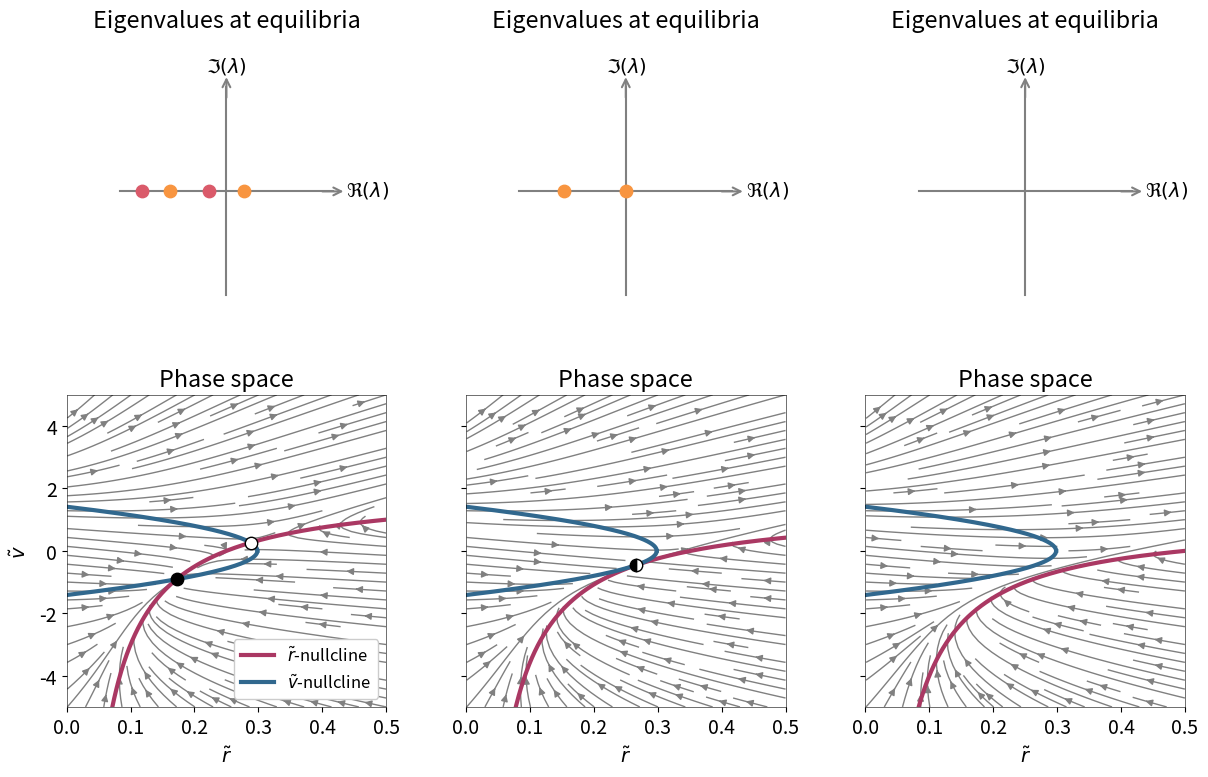

Recreate this plot in Python.
import numpy as np
import math as math
import cmath as cmath
import matplotlib.pyplot as plt
from matplotlib.markers import MarkerStyle


col = ['#aa3863', '#31688e']

plt.rcParams['figure.autolayout'] = True
plt.rcParams['font.size'] = 14#9
plt.rcParams['legend.fontsize'] = 12#7
plt.rcParams['lines.markersize'] = 5
plt.rcParams['axes.labelsize'] = 14#9
plt.rcParams['axes.labelpad'] = 6
plt.rcParams['axes.linewidth'] = '0.4'
plt.rcParams['font.serif'] = 'Helvetica'
plt.rc('axes', axisbelow=True)

fig, ax = plt.subplots(2, 3, figsize=(12+.25,8), sharex='row', sharey='row', gridspec_kw={'height_ratios': [1,1], 'width_ratios':[1,1,1]}) 
colors = plt.cm.plasma(np.linspace(0,0.75,5))

# Parameters
I = 0
eta = -2
J = 7

# Range of r and v
r_min, r_max = 0.001, .5
v_min, v_max = -5, 5

def dF(y1, y2, g): #y1 = r, y2 = v
    return 1 + 2*y1*y2 - g*y1, y2**2 + J*y1 - y1**2 + eta + I

def plot(k, g):
    # Phase portrait
    R, V = np.meshgrid(np.linspace(r_min, r_max, 100), np.linspace(v_min, v_max, 100))
    u, v = np.zeros_like(R), np.zeros_like(V)
    NI, NJ = R.shape

    for i in range(NI):
        for j in range(NJ):
            x, y = R[i, j], V[i, j]
            fp = dF(x, y, g)
            u[i,j] = fp[0]
            v[i,j] = fp[1]

    ax[1,k].set_xlim(0, r_max)
    ax[1,k].set_ylim(v_min, v_max)

    # Flow of dynamics
    ax[1,k].streamplot(R, V, u, v,  linewidth=1, color='grey', density = 1.2)

    # Plotting the nullclines
    r = np.linspace(r_min, r_max, 10**5)

    ax[1,k].plot(r, g/2 - 1/(2*r), linewidth=3, color=col[0], label='$\\tilde{r}$-nullcline')
    ax[1,k].plot(r, np.sqrt(-eta+r**2-J*r -I), linewidth=3, color=col[1], label='$\\tilde{v}$-nullcline')
    ax[1,k].plot(r, -np.sqrt(-eta+r**2-J*r -I), linewidth=3, color=col[1])

    """ COMPUTING EQUILIBRIA """
    a = -1
    b = J
    c = g**2/4 + eta + I
    d = -g/2
    e = 1/4 

    coeff = [a, b, c, d, e]

    rs = []
    for sol in np.roots(coeff) :
        if np.imag(sol) == 0 and np.real(sol) >= 0 :
            rs.append(np.real(sol))
    rs = np.array(rs)
    vs = g/2 - 1/(2*rs)

    print(k, ' : ', vs, rs)

    if k == 2:
        ax[0,k].scatter(0, 0, zorder=10, s=0, c=colors[-1])

    if k == 1:
        w = np.array([1/2*(4*vs[1] -g + cmath.sqrt(g**2 + 8*rs[1]*(J-2*rs[1]))), 1/2*(4*vs[1] -g - cmath.sqrt(g**2 + 8*rs[1]*(J-2*rs[1])))])
        print(f'Equilibria : ({rs[1]}, {vs[1]})\n', 'Eigenvalues:', w)

        ax[0,k].scatter(np.real(w[0]), np.imag(w[0]), zorder=10, s=80, c=colors[-1])
        ax[0,k].scatter(np.real(w[1]), np.imag(w[1]), zorder=10, s=80, c=colors[-1])

        ax[1,k].scatter(rs[1], vs[1], c='white', edgecolor="black", marker=MarkerStyle("o", fillstyle="right"),  s=80, zorder=10)
        ax[1,k].scatter(rs[1], vs[1], c='black', edgecolor="black", marker=MarkerStyle("o", fillstyle="left"),  s=80, zorder=10)

    if k == 0:
        #unstable
        w = np.array([1/2*(4*vs[1] -g + cmath.sqrt(g**2 + 8*rs[1]*(J-2*rs[1]))), 1/2*(4*vs[1] -g - cmath.sqrt(g**2 + 8*rs[1]*(J-2*rs[1])))])
        print(f'Equilibria : ({rs[1]}, {vs[1]})\n', 'Eigenvalues:', w)

        ax[0,k].scatter(np.real(w[0]), np.imag(w[0]), zorder=10, s=80, c=colors[-1])
        ax[0,k].scatter(np.real(w[1]), np.imag(w[1]), zorder=10, s=80, c=colors[-1])

        ax[1,k].scatter(rs[1], vs[1], c='white', edgecolor="black", marker=MarkerStyle("o"),  s=80, zorder=10)

        #stable
        w = np.array([1/2*(4*vs[2] -g + cmath.sqrt(g**2 + 8*rs[2]*(J-2*rs[2]))), 1/2*(4*vs[2] -g - cmath.sqrt(g**2 + 8*rs[2]*(J-2*rs[2])))])
        print(f'Equilibria : ({rs[2]}, {vs[2]})\n', 'Eigenvalues:', w)

        ax[0,k].scatter(np.real(w[0]), np.imag(w[0]), zorder=10, s=80, c=colors[-2])
        ax[0,k].scatter(np.real(w[1]), np.imag(w[1]), zorder=10, s=80, c=colors[-2])

        ax[1,k].scatter(rs[2], vs[2], c='black', edgecolor="black", marker=MarkerStyle("o"),  s=80, zorder=10)


plot(2, 2)
plot(1, 2.84561)
plot(0, 4)

ax0min, ax0max = -8, 8
ax[0,0].plot([0, 0], [ax0min, ax0max], c='grey')
ax[0,0].plot([ax0min, ax0max], [0, 0], c='grey')
ax[0,1].plot([0, 0], [ax0min, ax0max], c='grey')
ax[0,1].plot([ax0min, ax0max], [0, 0], c='grey')
ax[0,2].plot([0, 0], [ax0min, ax0max], c='grey')
ax[0,2].plot([ax0min, ax0max], [0, 0], c='grey')

for k in range(3):
    ax[0,k].axis('off')

    ax[0,k].set_xlim(ax0min-ax0max/2, ax0max+ax0max/2)
    ax[0,k].set_ylim(ax0min-ax0max/2, ax0max+ax0max/2)

    ax[0,k].annotate("$\Re(\lambda)$", xy=(ax0max, 0), xytext=(ax0max+1, -.35), fontsize=14)
    ax[0,k].annotate("$\Im(\lambda)$", xy=(0, ax0max), xytext=(-1.5, ax0max+1.2), fontsize=14)

    ax[0,k].annotate('',
        xytext=(ax0max-1, 0),
        xy=(ax0max+1, 0),
        arrowprops=dict(arrowstyle="->", color='grey', lw=1.5, alpha=1),
        size=14
    )

    ax[0,k].annotate('',
        xytext=(0, ax0max-1),
        xy=(0, ax0max+1),
        arrowprops=dict(arrowstyle="->", color='grey', lw=1.5, alpha=1),
        size=14
    )

# Labeling the axes
ax[1,0].set_xlabel('$\\tilde{r}$')
ax[1,1].set_xlabel('$\\tilde{r}$')
ax[1,2].set_xlabel('$\\tilde{r}$')
ax[1,0].set_ylabel('$\\tilde{v}$')

# Titles
ax[0,0].set_title('Eigenvalues at equilibria')
ax[0,1].set_title('Eigenvalues at equilibria')
ax[0,2].set_title('Eigenvalues at equilibria')

ax[1,0].set_title('Phase space')
ax[1,1].set_title('Phase space')
ax[1,2].set_title('Phase space')

ax[1,0].legend(loc='lower right', facecolor='white', framealpha=1)

plt.tight_layout()
plt.subplots_adjust(wspace=.25)
plt.savefig('SN_phases.png', dpi=600)
plt.show()